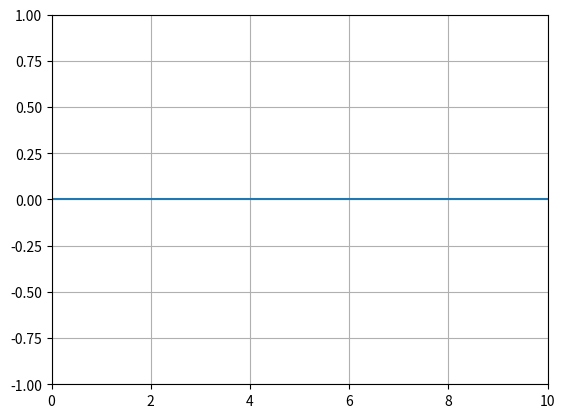

Reproduce this figure in Python.
import numpy as np
from scipy.integrate import odeint
import matplotlib.pyplot as plt
import matplotlib.animation as animation

"""
oscillateur amortie où le but est d'avoir une amplitude variant au cours du temps à une position précise, le temps ici fais office d'évolution temporelle mais on veut simple point
à une position x0 fixe dont sa postion z évolue en fonction de t. Ce programme sera ajouté au prog principale de l'équation d'onde. L'oscillo marche pour un temps T long
si T n'est pas assez long l'oscillo redémarerra et il y aura 2 propagation d'oscillo dans le milieu.

Il est mieux d'importé l'oscillateur dans un milieu dispersif sinon pas cohérent avec physique

"""


"""
#partie oscillo simple


w0 = 8
alpha = 0.5
x = np.linspace(0,10,500)
z0 = 1
zpoint0 = 0


A = np.zeros_like(x)




def f(X,t):
    z,zpoint = X
    return zpoint , -alpha*zpoint - w0**2 * z
    


def sol(z0,zpoint0):
    return odeint(f,[z0,zpoint0],x)

def update(frame):
    A[250] = sol(z0,zpoint0)[frame,0]
    line.set_ydata(A)



fig, ax = plt.subplots()
ax.grid()
ax.set_xlim(0, 10)
ax.set_ylim(-2, 2)
line, = ax.plot(x,A)
    

anim = animation.FuncAnimation(fig,update,frames = 500, interval = 10,blit = False)
plt.show()









"""















#oscillo avec propagation



#définition des paramètres du problème
L = 10  # Longueur de la corde
T = 2  # Temps total
dx = 0.01
dt = 0.001
Nx = int(L/dx) # Nombre de points spatiaux
Nt = int(T/dt)  # Nombre de pas de temps

x = np.linspace(0,L,Nx)
x_init = int(Nx/2) #onde placée au centre de la longueur L

c = np.zeros_like(x)


#parametres oscillo
alpha = 2
w0 = 5
z0 = 0
zpoint0 = -2


def f(X,t):
    z,zpoint = X
    return zpoint , -alpha*zpoint - w0**2 * z
    


def sol(z0,zpoint0):
    return odeint(f,[z0,zpoint0],x)






#changement de vitesse en x = 2.5
def celer(x):
    if x <= 3:
        return 10
    else:
        return 10

for e in range(0,Nx):
    c[e] = celer(x[e])



#mise en place des matrices utiles, avec U placée au condition initiale x_init
U = np.zeros_like(x)
Uold = U.copy()
Unew = np.zeros_like(x)



#initialisation de la figure et de la courbe du plot
fig, ax = plt.subplots()
ax.set_xlim(0, L)
ax.set_ylim(-1, 1)
ax.grid()
line, = ax.plot(x, U)






def update(frame):
    global U, Uold, Unew
    print(frame)

    if frame <= 500:     #nombre suffisament grand pour que l'oscillo tende vers sa position d'équilibre pour éviter effet de superposition
        U[x_init] = sol(z0,zpoint0)[frame,0]

    Unew[1:-1] = (c[1:-1]*dt/dx)**2*(U[2:] - 2*U[1:-1] + U[:-2]) + 2*U[1:-1] - Uold[1:-1]
    Uold = U.copy()
    U = Unew.copy()

    U[0] = U[1]
    U[-1] = U[-2]
    
    line.set_ydata(U)
    return line,


anim = animation.FuncAnimation(fig,update,frames = Nt, interval = 10,blit = False)
plt.show()


